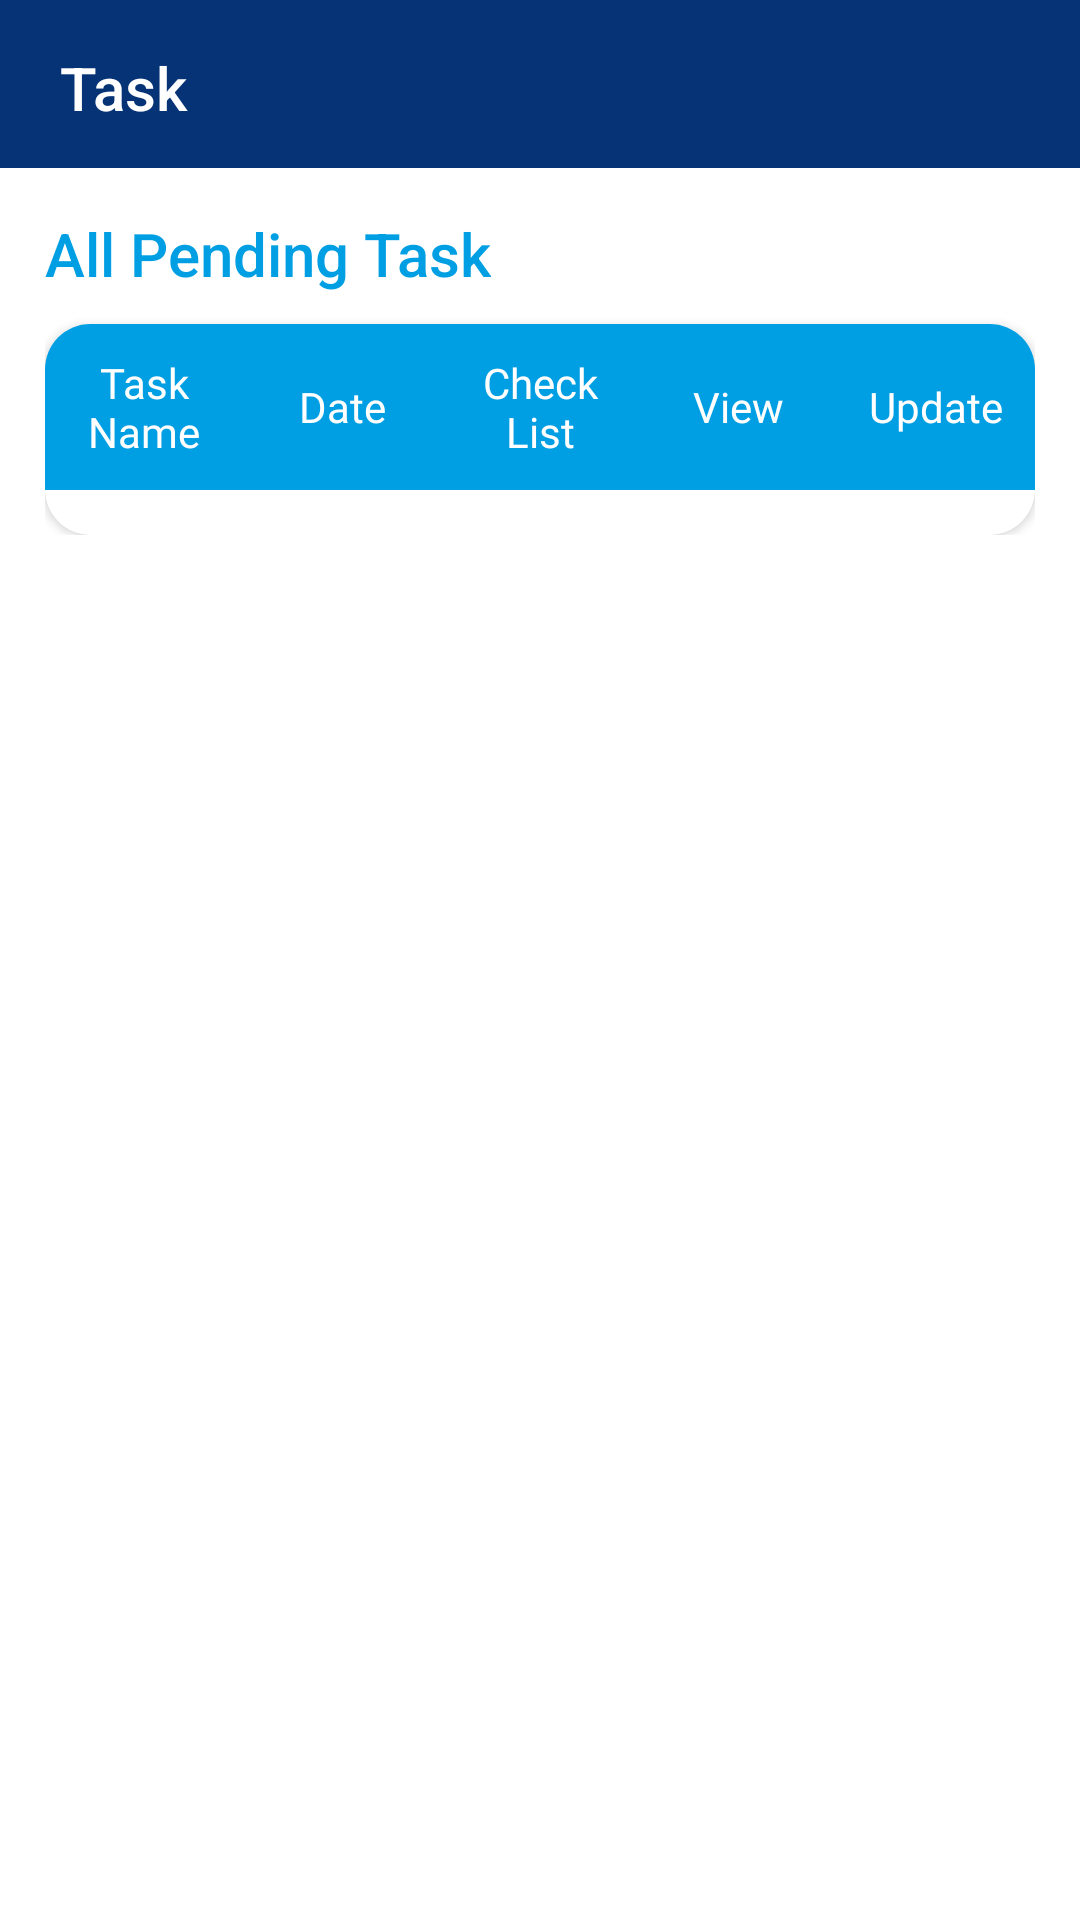

Write the Android layout XML for this screen, with the resource values it uses.
<!-- AndroidManifest.xml: application theme Theme.Oasis -->
<!-- res/layout/fragment_pending_task.xml -->
<?xml version="1.0" encoding="utf-8"?>
<androidx.appcompat.widget.LinearLayoutCompat xmlns:android="http://schemas.android.com/apk/res/android"
    xmlns:tools="http://schemas.android.com/tools"
    android:layout_width="match_parent"
    android:layout_height="wrap_content"
    xmlns:app="http://schemas.android.com/apk/res-auto"
    android:orientation="vertical"
    tools:context=".ui.mainscreen.fragment.PendingTaskFragment">

    
    <com.google.android.material.appbar.AppBarLayout
        android:layout_width="match_parent"
        android:layout_height="wrap_content"
        android:backgroundTint="@color/colorPrimary">

        <RelativeLayout
            android:layout_width="match_parent"
            android:layout_height="?attr/actionBarSize">

            <androidx.appcompat.widget.AppCompatImageView
                android:id="@+id/imvBackPendingTask"
                android:layout_width="wrap_content"
                android:layout_height="wrap_content"
                android:layout_centerVertical="true"
                android:layout_marginStart="@dimen/dimShortSpace3"
                android:src="@drawable/ic_back_arrow"
                android:tint="@color/white" />

            <androidx.appcompat.widget.AppCompatTextView
                style="@style/TextAppearance.AppCompat.Widget.ActionBar.Title"
                android:layout_width="wrap_content"
                android:layout_height="wrap_content"
                android:layout_centerVertical="true"
                android:layout_marginStart="10dp"
                android:layout_toEndOf="@+id/imvBackPendingTask"
                android:paddingTop="2.5dp"
                android:text="@string/task"
                android:textColor="@color/white" />

            

        </RelativeLayout>
    </com.google.android.material.appbar.AppBarLayout>

    <androidx.appcompat.widget.LinearLayoutCompat
        android:layout_width="match_parent"
        android:layout_height="wrap_content"
        android:layout_margin="@dimen/dimen53px"
        android:orientation="vertical">

        <androidx.appcompat.widget.AppCompatTextView
            style="@style/TextAppearance.AppCompat.Widget.ActionBar.Title"
            android:layout_width="wrap_content"
            android:layout_height="wrap_content"
            android:text="@string/all_pending_task"
            android:textColor="@color/oceanBlue" />

        <androidx.cardview.widget.CardView
            android:layout_width="match_parent"
            android:layout_height="wrap_content"
            app:cardCornerRadius="@dimen/dimen53px"
            android:layout_marginTop="@dimen/dimen35px">

            <androidx.appcompat.widget.LinearLayoutCompat
                android:layout_width="match_parent"
                android:layout_height="wrap_content"
                android:orientation="vertical">

                <TableLayout
                    android:layout_width="match_parent"
                    android:layout_height="wrap_content"
                    android:background="@color/oceanBlue"
                    android:orientation="horizontal">

                    <TableRow>

                        <androidx.appcompat.widget.AppCompatTextView
                            android:layout_width="0dp"
                            android:layout_height="wrap_content"
                            android:layout_weight="1"
                            android:padding="@dimen/dimen35px"
                            android:gravity="center"
                            style="@style/paragraph"
                            android:text="@string/task_name"/>

                        <androidx.appcompat.widget.AppCompatTextView
                            android:layout_width="0dp"
                            android:layout_height="wrap_content"
                            android:layout_weight="1"
                            android:layout_gravity="center"
                            android:padding="@dimen/dimen35px"
                            style="@style/paragraph"
                            android:gravity="center"
                            android:text="@string/date"/>

                        <androidx.appcompat.widget.AppCompatTextView
                            android:layout_width="0dp"
                            android:layout_height="wrap_content"
                            android:layout_weight="1"
                            android:layout_gravity="center"
                            style="@style/paragraph"
                            android:padding="@dimen/dimen35px"
                            android:gravity="center"
                            android:text="@string/check_list"/>

                        

                        <androidx.appcompat.widget.AppCompatTextView
                            android:layout_width="0dp"
                            android:layout_height="wrap_content"
                            android:layout_gravity="center"
                            android:layout_weight="1"
                            style="@style/paragraph"
                            android:gravity="center"
                            android:padding="@dimen/dimen35px"
                            android:text="@string/view"/>

                        <androidx.appcompat.widget.AppCompatTextView
                            android:layout_width="0dp"
                            android:layout_height="wrap_content"
                            android:layout_weight="1"
                            android:layout_gravity="center"
                            android:gravity="center"
                            style="@style/paragraph"
                            android:padding="@dimen/dimen35px"
                            android:text="@string/update"/>

                    </TableRow>

                </TableLayout>

                <androidx.recyclerview.widget.RecyclerView
                    android:layout_width="match_parent"
                    android:layout_height="wrap_content"
                    android:layout_marginTop="@dimen/dimen53px"
                    android:id="@+id/recyclerPending"/>

            </androidx.appcompat.widget.LinearLayoutCompat>

        </androidx.cardview.widget.CardView>


    </androidx.appcompat.widget.LinearLayoutCompat>

</androidx.appcompat.widget.LinearLayoutCompat>
<!-- resources referenced by this layout -->
<resources>
  <color name="colorPrimary">#063375</color>
  <color name="oceanBlue">#009fe3</color>
  <color name="white">#FFFFFFFF</color>
  <dimen name="dimShortSpace3">10dp</dimen>
  <dimen name="dimen35px">10.0dp</dimen>
  <dimen name="dimen53px">15.1dp</dimen>
  <dimen name="dimen80px">22.9dp</dimen>
  <string name="all_pending_task">All Pending Task</string>
  <string name="check_list">Check List</string>
  <string name="date">Date</string>
  <string name="ref_img">Ref img</string>
  <string name="task">Task</string>
  <string name="task_name">Task Name</string>
  <string name="update">Update</string>
  <string name="view">View</string>
  <style name="paragraph">
          <item name="android:layout_width">wrap_content</item>
          <item name="android:layout_height">wrap_content</item>
          <item name="android:fontFamily">@font/changa_regular</item>
          <item name="android:textColor">@color/white</item>
          <item name="android:textAllCaps">false</item>
          <item name="android:textSize">@dimen/dimTextParagraph</item>
      </style>
  <style name="Theme.Oasis" parent="Theme.MaterialComponents.DayNight.NoActionBar">
          
          <item name="colorPrimary">@color/purple_500</item>
          <item name="colorPrimaryVariant">@color/purple_700</item>
          <item name="colorOnPrimary">@color/white</item>
          
          <item name="colorSecondary">@color/teal_200</item>
          <item name="colorSecondaryVariant">@color/teal_700</item>
          <item name="colorOnSecondary">@color/black</item>
          
          <item name="android:statusBarColor">?attr/colorPrimaryVariant</item>
          
          <item name="android:windowFullscreen">true</item>
          <item name="android:screenOrientation">portrait</item>
          <item name="android:windowContentOverlay">@null</item>
          <item name="windowActionBar">false</item>
          <item name="windowNoTitle">true</item>
      </style>
  <dimen name="dimTextParagraph">14sp</dimen>
  <color name="purple_500">#FF6200EE</color>
  <color name="purple_700">#FF3700B3</color>
  <color name="teal_200">#FF03DAC5</color>
  <color name="teal_700">#FF018786</color>
  <color name="black">#FF000000</color>
</resources>
